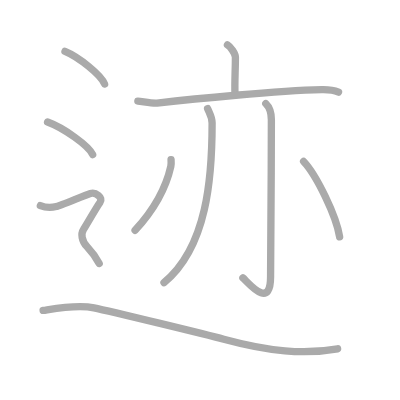
t = 0.00 s
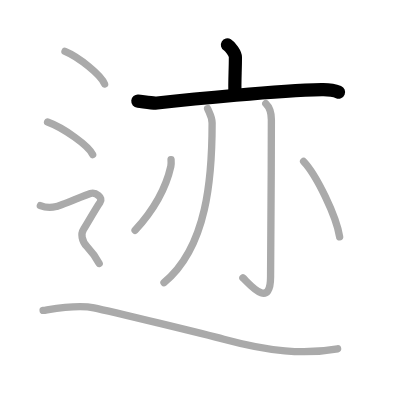
t = 2.00 s
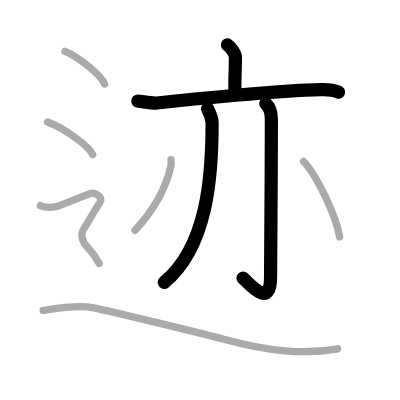
t = 4.00 s
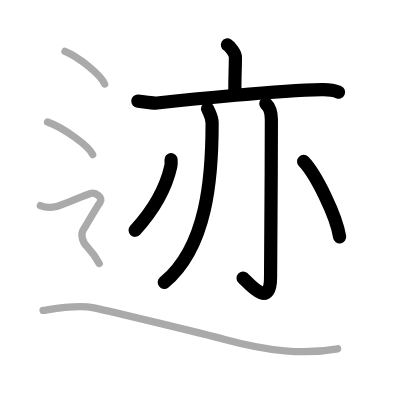
t = 6.00 s
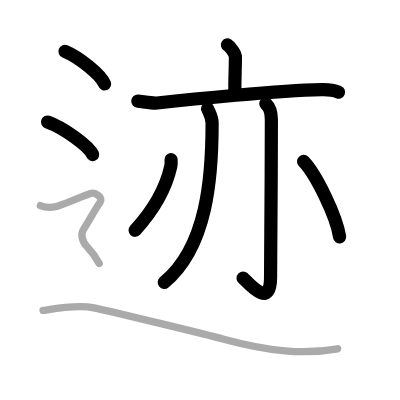
t = 8.00 s
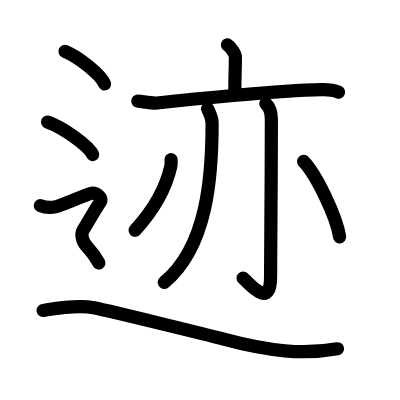
t = 10.00 s

The animated SVG that drew these frames (rendered in a browser with its animation timeline set to each time). Animation: 10 SMIL elements (animate=10); one cycle of 10.00 s.

<?xml version="1.0" standalone="no"?>
<!DOCTYPE svg PUBLIC "-//W3C//DTD SVG 1.1//EN"   "http://www.w3.org/Graphics/SVG/1.1/DTD/svg11.dtd">
<svg width="400px" height="400px"  version="1.1" xmlns="http://www.w3.org/2000/svg">
  <defs>
    <marker id="Triangle" viewBox="0 0 10 10" refX="0" refY="5" markerUnits="strokeWidth" markerWidth="3" style="stroke-opacity:0%;fill:#aaaaaa;" markerHeight="2" orient="auto">
      <path d="M 0 0 L 10 5 L 0 10 z" />
    </marker>
    
    <marker id="Arrow" viewBox="0 0 10 10" refX="5" refY="5" markerUnits="strokeWidth" markerWidth="1.8" style="stroke-opacity:0%;fill:#770000;" markerHeight="2" orient="auto">
      <path d="M 0 4 L 6 4 L 4 1 L 10 5 L 4 9 L 6 6 L 0 6 z" />
        <circle cx="5" cy="5" r="5" />
      </marker>
    
    <marker id="TriangleRed" viewBox="0 0 10 10" refX="0" refY="5" markerUnits="strokeWidth" markerWidth="3" style="stroke-opacity:0%;fill:#CC0000;" markerHeight="2" orient="auto">
      <path d="M 0 0 L 10 5 L 0 10 z" />
    </marker>
    
    <marker id="ArrowRed" viewBox="0 0 10 10" refX="5" refY="5" markerUnits="strokeWidth" markerWidth="1.8" style="stroke-opacity:0%;fill:#CC0000;" markerHeight="2" orient="auto">
      <path d="M 0 4 L 6 4 L 4 1 L 10 5 L 4 9 L 6 6 L 0 6 z" />
        <circle cx="5" cy="5" r="5" />
      </marker>
    
  </defs>
  
  <path style="fill:#ffffff; fill-opacity:100%; fill-rule:evenodd; stroke-width:0;" d="M 0 0 L 400px 0 L 400px 400px L 0 400px L 0 0" />

  <g transform="scale(3.6697247706422 3.6697247706422)">
<path style="fill:none; fill-opacity:0%; fill-rule:evenodd; stroke:#aaaaaa; stroke-opacity:100%; stroke-width: 1.5pt; stroke-linejoin:round; stroke-linecap:round;" d="M61.98 12.25c0.82 0.49 2.17 2.37 2.17 3.33c0 3.56-0.26 7.01-0.11 10.03"></path>
<path style="fill:none; fill-opacity:0%; fill-rule:evenodd; stroke:#aaaaaa; stroke-opacity:100%; stroke-width: 1.5pt; stroke-linejoin:round; stroke-linecap:round;" d="M37.56 27.56c1.23 0.1 4.04 0.66 5.24 0.52c9.68-1.1 32.59-3.37 44.87-3.65c2.03-0.05 3.07 0.04 4.58 0.67"></path>
<path style="fill:none; fill-opacity:0%; fill-rule:evenodd; stroke:#aaaaaa; stroke-opacity:100%; stroke-width: 1.5pt; stroke-linejoin:round; stroke-linecap:round;" d="M56.57 29.59c0.51 1.29 1.23 2.3 1.23 3.91c0 14.71-1.3 33.75-13.11 43.5"></path>
<path style="fill:none; fill-opacity:0%; fill-rule:evenodd; stroke:#aaaaaa; stroke-opacity:100%; stroke-width: 1.5pt; stroke-linejoin:round; stroke-linecap:round;" d="M72.43 28.23c0.85 0.81 1.52 1.75 1.52 4.42c0 15.56-0.22 38.49-0.22 42.86c0 9.16-6.24 1.32-7.54 0.22"></path>
<path style="fill:none; fill-opacity:0%; fill-rule:evenodd; stroke:#aaaaaa; stroke-opacity:100%; stroke-width: 1.5pt; stroke-linejoin:round; stroke-linecap:round;" d="M46.61 43.49c0.03 0.45 0.09 1.19-0.06 1.82C45.5 50 43 56 36.81 62.76"></path>
<path style="fill:none; fill-opacity:0%; fill-rule:evenodd; stroke:#aaaaaa; stroke-opacity:100%; stroke-width: 1.5pt; stroke-linejoin:round; stroke-linecap:round;" d="M82.73 43.99c3.47 3.63 8.95 14.92 9.82 20.57"></path>
<path style="fill:none; fill-opacity:0%; fill-rule:evenodd; stroke:#aaaaaa; stroke-opacity:100%; stroke-width: 1.5pt; stroke-linejoin:round; stroke-linecap:round;" d="M17.71 14c3.81 1.57 9.84 6.45 10.79 8.88"></path>
<path style="fill:none; fill-opacity:0%; fill-rule:evenodd; stroke:#aaaaaa; stroke-opacity:100%; stroke-width: 1.5pt; stroke-linejoin:round; stroke-linecap:round;" d="M12.96 33.25c4.34 1.57 11.21 6.45 12.29 8.88"></path>
<path style="fill:none; fill-opacity:0%; fill-rule:evenodd; stroke:#aaaaaa; stroke-opacity:100%; stroke-width: 1.5pt; stroke-linejoin:round; stroke-linecap:round;" d="M11 56.02c2.15 0.88 3.59 0.44 4.54 0.22c0.96-0.22 7.65-3.06 9.09-3.5c1.43-0.44 3.59 1.09 2.63 2.41c-0.96 1.31-3.83 6.35-4.54 7.44s-0.48 3.07 0.96 4.6c1.43 1.53 2.63 3.28 3.35 4.6c0.72 1.31 0.72 2.41-0"></path>
<path style="fill:none; fill-opacity:0%; fill-rule:evenodd; stroke:#aaaaaa; stroke-opacity:100%; stroke-width: 1.5pt; stroke-linejoin:round; stroke-linecap:round;" d="M11.75 84.59c3.08-0.47 9.23-1.66 13.85-0.71c4.61 0.95 30.84 7.33 35.38 8.55C73.28 95.75 82.77 96.7 92 95.04"></path>

<path style="fill:none; fill-opacity:0%; fill-rule:evenodd; stroke:#000000; stroke-opacity:100%; stroke-width: 2.7pt; stroke-linejoin:round; stroke-linecap:round;" d="M61.98 12.25c0.82 0.49 2.17 2.37 2.17 3.33c0 3.56-0.26 7.01-0.11 10.03" pathLength="100" stroke-dashoffset="100" stroke-dasharray="100 105"><animate id="dashAnim1" attributeName="stroke-dashoffset" from="100" to="0" dur="1s" calcMode="linear" fill="freeze"/></path>
<path style="fill:none; fill-opacity:0%; fill-rule:evenodd; stroke:#000000; stroke-opacity:100%; stroke-width: 2.7pt; stroke-linejoin:round; stroke-linecap:round;" d="M37.56 27.56c1.23 0.1 4.04 0.66 5.24 0.52c9.68-1.1 32.59-3.37 44.87-3.65c2.03-0.05 3.07 0.04 4.58 0.67" pathLength="100" stroke-dashoffset="100" stroke-dasharray="100 105"><animate id="dashAnim2" attributeName="stroke-dashoffset" from="100" to="0" dur="1s" calcMode="linear" begin="dashAnim1.end" fill="freeze"/></path>
<path style="fill:none; fill-opacity:0%; fill-rule:evenodd; stroke:#000000; stroke-opacity:100%; stroke-width: 2.7pt; stroke-linejoin:round; stroke-linecap:round;" d="M56.57 29.59c0.51 1.29 1.23 2.3 1.23 3.91c0 14.71-1.3 33.75-13.11 43.5" pathLength="100" stroke-dashoffset="100" stroke-dasharray="100 105"><animate id="dashAnim3" attributeName="stroke-dashoffset" from="100" to="0" dur="1s" calcMode="linear" begin="dashAnim2.end" fill="freeze"/></path>
<path style="fill:none; fill-opacity:0%; fill-rule:evenodd; stroke:#000000; stroke-opacity:100%; stroke-width: 2.7pt; stroke-linejoin:round; stroke-linecap:round;" d="M72.43 28.23c0.85 0.81 1.52 1.75 1.52 4.42c0 15.56-0.22 38.49-0.22 42.86c0 9.16-6.24 1.32-7.54 0.22" pathLength="100" stroke-dashoffset="100" stroke-dasharray="100 105"><animate id="dashAnim4" attributeName="stroke-dashoffset" from="100" to="0" dur="1s" calcMode="linear" begin="dashAnim3.end" fill="freeze"/></path>
<path style="fill:none; fill-opacity:0%; fill-rule:evenodd; stroke:#000000; stroke-opacity:100%; stroke-width: 2.7pt; stroke-linejoin:round; stroke-linecap:round;" d="M46.61 43.49c0.03 0.45 0.09 1.19-0.06 1.82C45.5 50 43 56 36.81 62.76" pathLength="100" stroke-dashoffset="100" stroke-dasharray="100 105"><animate id="dashAnim5" attributeName="stroke-dashoffset" from="100" to="0" dur="1s" calcMode="linear" begin="dashAnim4.end" fill="freeze"/></path>
<path style="fill:none; fill-opacity:0%; fill-rule:evenodd; stroke:#000000; stroke-opacity:100%; stroke-width: 2.7pt; stroke-linejoin:round; stroke-linecap:round;" d="M82.73 43.99c3.47 3.63 8.95 14.92 9.82 20.57" pathLength="100" stroke-dashoffset="100" stroke-dasharray="100 105"><animate id="dashAnim6" attributeName="stroke-dashoffset" from="100" to="0" dur="1s" calcMode="linear" begin="dashAnim5.end" fill="freeze"/></path>
<path style="fill:none; fill-opacity:0%; fill-rule:evenodd; stroke:#000000; stroke-opacity:100%; stroke-width: 2.7pt; stroke-linejoin:round; stroke-linecap:round;" d="M17.71 14c3.81 1.57 9.84 6.45 10.79 8.88" pathLength="100" stroke-dashoffset="100" stroke-dasharray="100 105"><animate id="dashAnim7" attributeName="stroke-dashoffset" from="100" to="0" dur="1s" calcMode="linear" begin="dashAnim6.end" fill="freeze"/></path>
<path style="fill:none; fill-opacity:0%; fill-rule:evenodd; stroke:#000000; stroke-opacity:100%; stroke-width: 2.7pt; stroke-linejoin:round; stroke-linecap:round;" d="M12.96 33.25c4.34 1.57 11.21 6.45 12.29 8.88" pathLength="100" stroke-dashoffset="100" stroke-dasharray="100 105"><animate id="dashAnim8" attributeName="stroke-dashoffset" from="100" to="0" dur="1s" calcMode="linear" begin="dashAnim7.end" fill="freeze"/></path>
<path style="fill:none; fill-opacity:0%; fill-rule:evenodd; stroke:#000000; stroke-opacity:100%; stroke-width: 2.7pt; stroke-linejoin:round; stroke-linecap:round;" d="M11 56.02c2.15 0.88 3.59 0.44 4.54 0.22c0.96-0.22 7.65-3.06 9.09-3.5c1.43-0.44 3.59 1.09 2.63 2.41c-0.96 1.31-3.83 6.35-4.54 7.44s-0.48 3.07 0.96 4.6c1.43 1.53 2.63 3.28 3.35 4.6c0.72 1.31 0.72 2.41-0" pathLength="100" stroke-dashoffset="100" stroke-dasharray="100 105"><animate id="dashAnim9" attributeName="stroke-dashoffset" from="100" to="0" dur="1s" calcMode="linear" begin="dashAnim8.end" fill="freeze"/></path>
<path style="fill:none; fill-opacity:0%; fill-rule:evenodd; stroke:#000000; stroke-opacity:100%; stroke-width: 2.7pt; stroke-linejoin:round; stroke-linecap:round;" d="M11.75 84.59c3.08-0.47 9.23-1.66 13.85-0.71c4.61 0.95 30.84 7.33 35.38 8.55C73.28 95.75 82.77 96.7 92 95.04" pathLength="100" stroke-dashoffset="100" stroke-dasharray="100 105"><animate id="dashAnim10" attributeName="stroke-dashoffset" from="100" to="0" dur="1s" calcMode="linear" begin="dashAnim9.end" fill="freeze"/></path>

</g>

</svg>  
          
